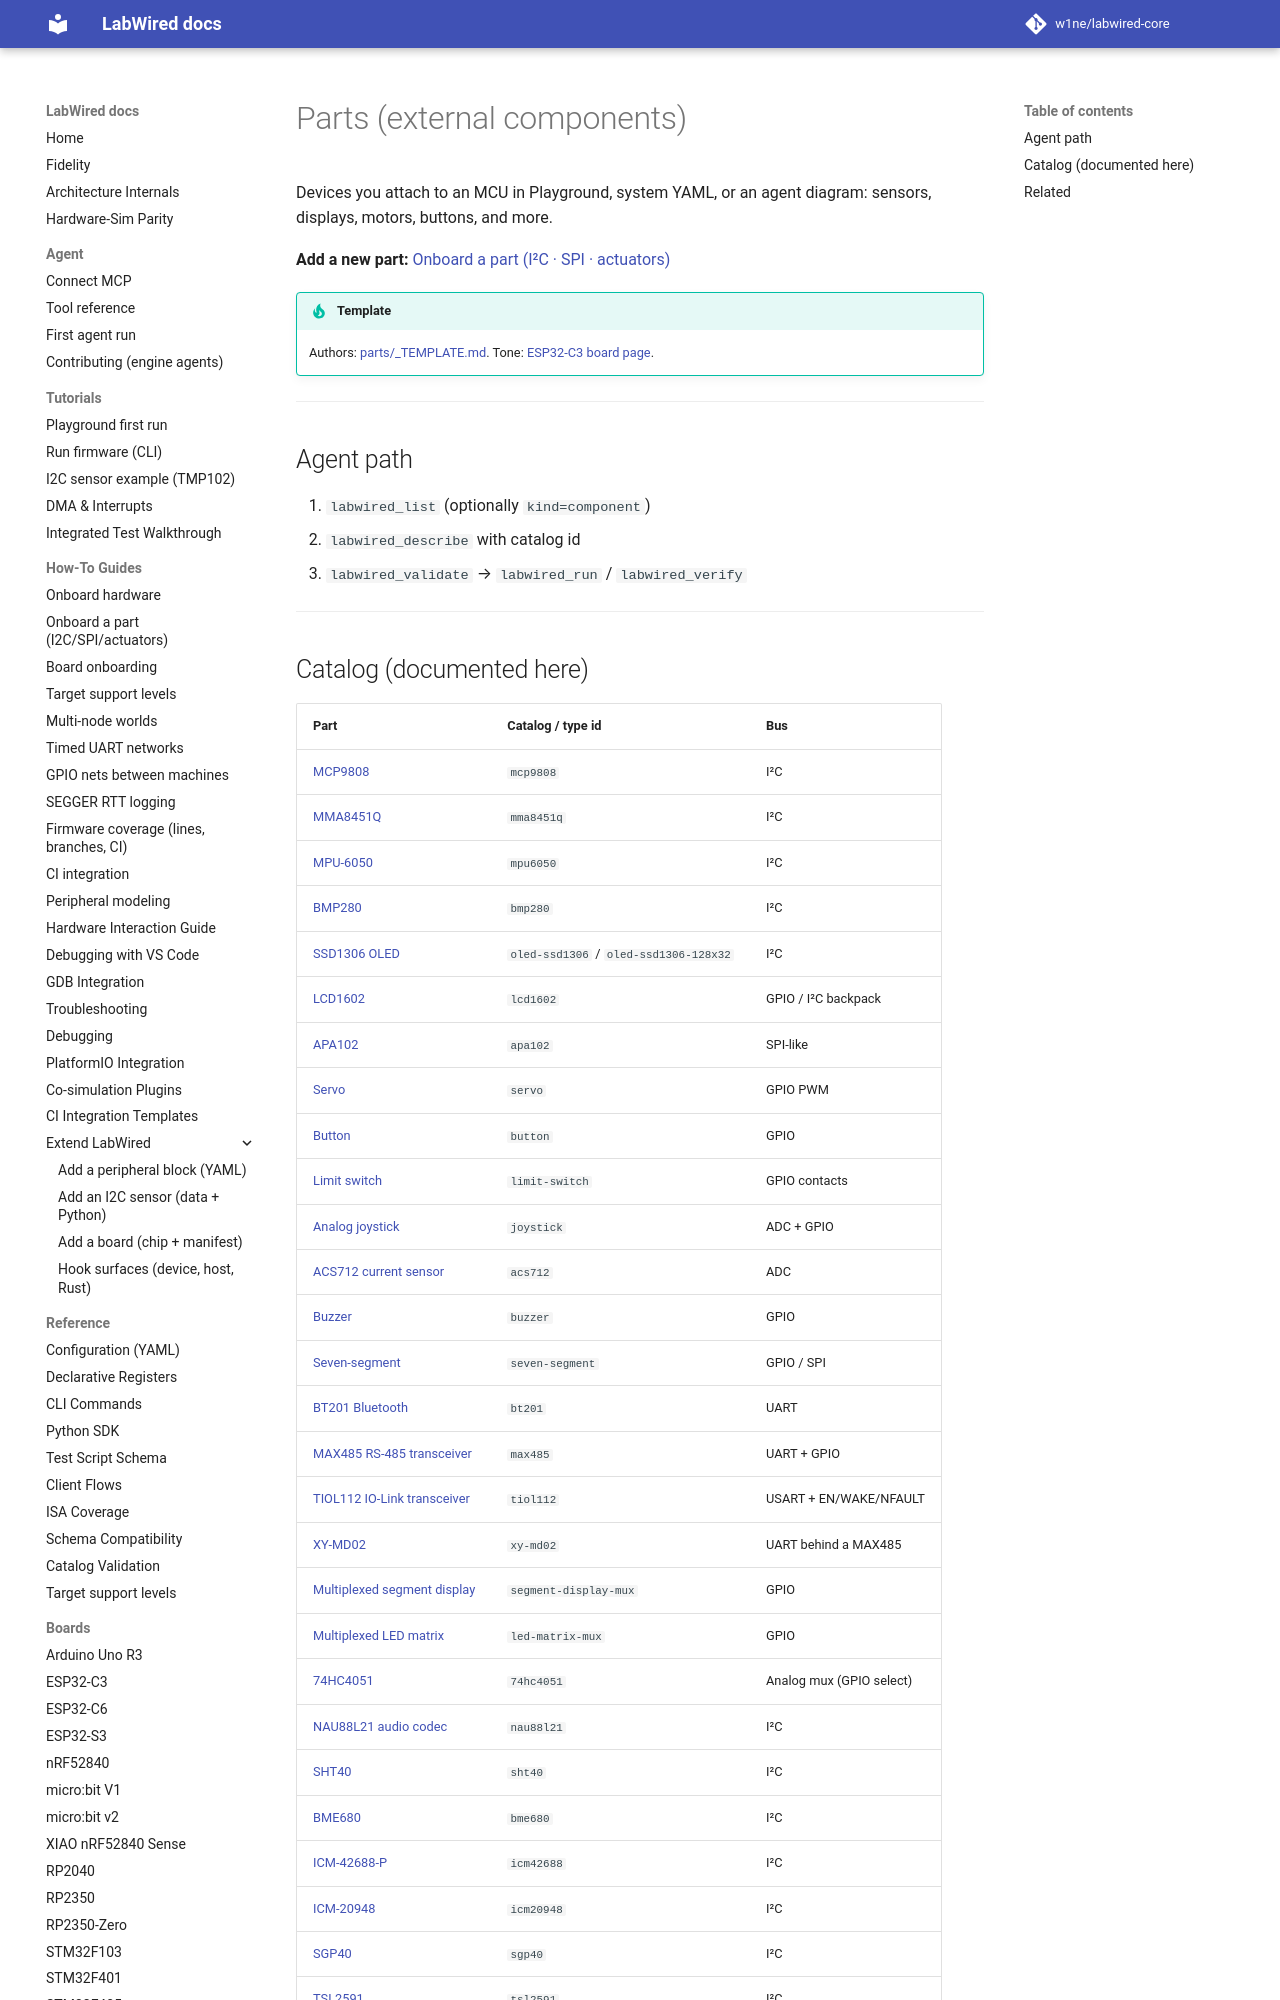

repository: w1ne/labwired-core · page: parts/index.html · generator: mkdocs

---
description: "Devices you attach to an MCU in Playground, system YAML, or an agent diagram: sensors, displays, motors, buttons, and more."
---

# Parts (external components)

Devices you attach to an MCU in Playground, system YAML, or an agent diagram: sensors, displays, motors, buttons, and more.

**Add a new part:** [Onboard a part (I²C · SPI · actuators)](../howto/onboard-part.md)

!!! tip "Template"
    Authors: [parts/_TEMPLATE.md](_TEMPLATE.md). Tone: [ESP32-C3 board page](../boards/esp32c3.md).

---

## Agent path

1. `labwired_list` (optionally `kind=component`)  
2. `labwired_describe` with catalog id  
3. `labwired_validate` → `labwired_run` / `labwired_verify`  

---
